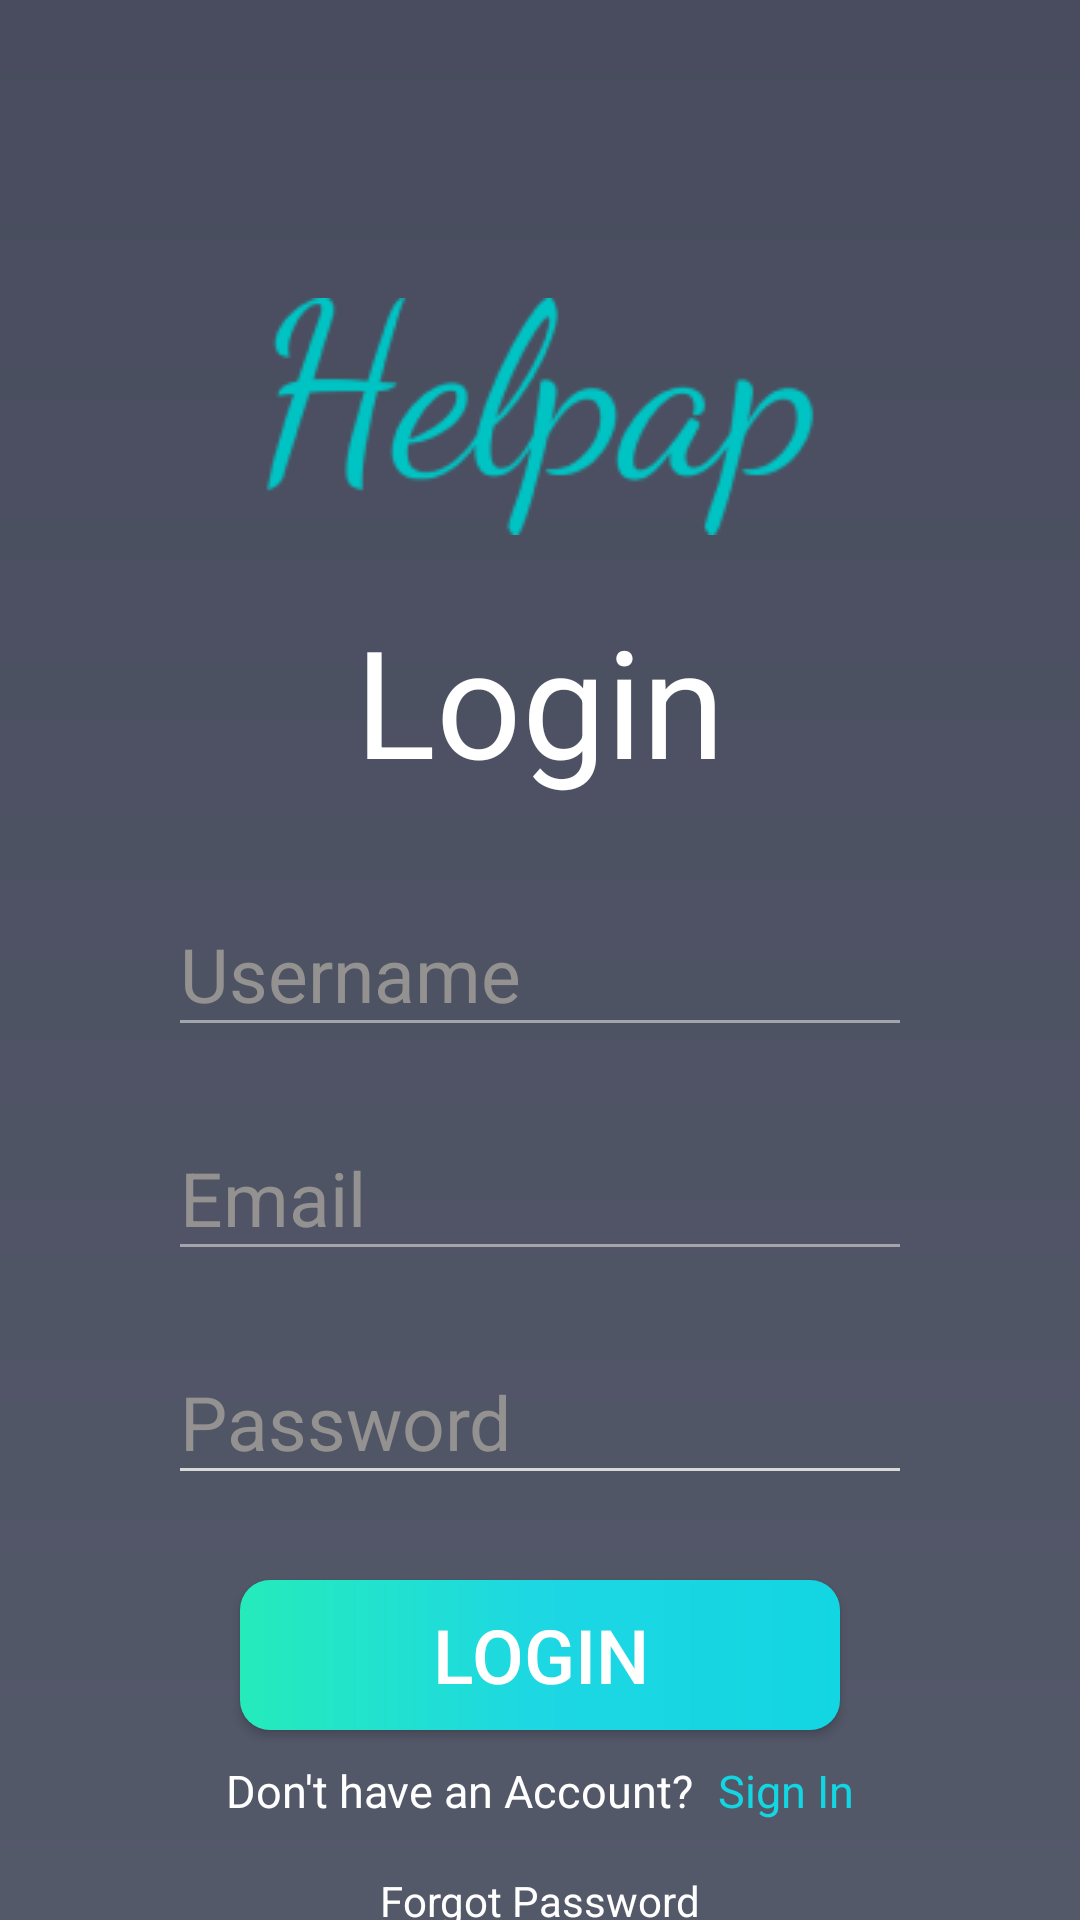

Write the Android layout XML for this screen, with the resource values it uses.
<!-- AndroidManifest.xml: application theme Theme.Helpap -->
<!-- res/layout/activity_login.xml -->
<?xml version="1.0" encoding="utf-8"?>
<RelativeLayout xmlns:android="http://schemas.android.com/apk/res/android"
    xmlns:app="http://schemas.android.com/apk/res-auto"
    xmlns:tools="http://schemas.android.com/tools"
    android:layout_width="match_parent"
    android:layout_height="match_parent"
    android:background="@drawable/loginback"
    tools:context=".LoginActivity">


    <TextView
        android:id="@+id/Login"
        android:layout_width="wrap_content"
        android:layout_height="wrap_content"
        android:text="Login"
        android:textColor="@color/white"
        android:layout_centerHorizontal="true"
        android:textSize="50sp"
        android:layout_marginTop="200dp"
        />

    <EditText
        android:id="@+id/username"
        android:layout_width="match_parent"
        android:layout_height="wrap_content"
        android:layout_below="@+id/Login"
        android:backgroundTint="#9CD9D9D9"
        style="@style/EditTextHint"
        android:layout_marginHorizontal="60dp"
        android:layout_marginTop="41dp"
        android:layout_centerHorizontal="true"
        android:hint="Username"
        android:textSize="25sp"
        android:background="@drawable/thickness"
        />


    <EditText
        android:id="@+id/email"
        style="@style/EditTextHint"
        android:layout_width="match_parent"
        android:layout_height="wrap_content"
        android:layout_below="@+id/username"
        android:layout_marginHorizontal="60dp"
        android:layout_marginTop="41dp"
        android:background="@drawable/thickness"
        android:backgroundTint="#9CD9D9D9"
        android:hint="Email"
        android:textSize="25sp" />

    <EditText
        android:id="@+id/Password"
        style="@style/EditTextHint"
        android:layout_width="match_parent"
        android:layout_height="wrap_content"
        android:layout_below="@+id/email"
        android:layout_marginHorizontal="60dp"
        android:layout_marginTop="41dp"
        android:background="@drawable/thickness"
        android:backgroundTint="#D9D9D9"
        android:hint="Password"
        android:textSize="25sp"

        />

    <Button
        android:id="@+id/buttonLog"
        android:layout_centerHorizontal="true"
        android:layout_width="match_parent"
        android:layout_height="50dp"
        android:layout_below="@+id/Password"
        android:layout_marginHorizontal="80dp"
        android:layout_marginTop="36dp"
        android:textColor="@color/white"
        android:textSize="25sp"
        android:background="@drawable/mybutton"
        android:text="login" />

    <LinearLayout
        android:id="@+id/sign"
        android:layout_width="wrap_content"
        android:layout_height="wrap_content"
        android:layout_below="@+id/buttonLog"
        android:layout_marginTop="10dp"
        android:layout_centerInParent="true"
        >

        <TextView

            android:layout_width="164dp"
            android:layout_height="wrap_content"
            android:textColor="@color/white"
            android:text="Don't have an Account?"
            android:textSize="15sp"


            />

        <TextView
            android:id="@+id/signinTxt"
            android:layout_width="wrap_content"
            android:layout_height="wrap_content"
            android:textColor="#12D6E2"
            android:text="Sign In"
            android:textSize="15sp" />

    </LinearLayout>

    <TextView
        android:id="@+id/forgotP"
        android:layout_width="wrap_content"
        android:layout_height="wrap_content"
        android:layout_below="@+id/sign"
        android:layout_centerHorizontal="true"
        android:layout_marginTop="17dp"
        android:textColor="@color/white"
        android:text="Forgot Password" />

    <ImageView
        android:id="@+id/imageView"
        android:layout_width="wrap_content"
        android:layout_height="wrap_content"
        android:layout_alignTop="@+id/Login"
        android:layout_centerHorizontal="true"
        android:layout_marginLeft="100dp"
        android:layout_marginTop="-101dp"
        app:srcCompat="@drawable/helpap" />
</RelativeLayout>
<!-- resources referenced by this layout -->
<resources>
  <!-- drawable helpap: png bitmap (drawable, 8988 bytes) -->
  <!-- drawable loginback (drawable) -->
  <?xml version="1.0" encoding="utf-8"?>
  <shape xmlns:android="http://schemas.android.com/apk/res/android">
  
      <gradient
          android:startColor="#484C5E"
          android:endColor="#54596A"
          android:angle="270"></gradient>
  
  </shape>
  <!-- drawable mybutton (drawable) -->
  <?xml version="1.0" encoding="utf-8"?>
  <shape xmlns:android="http://schemas.android.com/apk/res/android">
      <corners android:radius="10dp"></corners>
  
      <gradient
          android:startColor="#25EBBB"
          android:centerColor="#1DD7E3"
          android:endColor="#12D6E2"></gradient>
  
  </shape>
  <!-- drawable thickness (drawable) -->
  <?xml version="1.0" encoding="utf-8"?>
  <layer-list xmlns:android="http://schemas.android.com/apk/res/android">
      <item android:top="32dp" android:left="-8dp" android:right="-8dp">
          <shape
              android:thickness="10dp"
              android:shape="line"
  
              >
              <solid android:color="#FFFFFF"></solid>
              <stroke android:width="1dp"
                  ></stroke>
          </shape>
      </item>
  </layer-list>
  <style name="EditTextHint" parent="TextAppearance.AppCompat">
          <item name="colorAccent">#949191</item>
          <item name="android:textColorHint">#949191</item>
          <item name="colorControlNormal">#949191</item>
          <item name="colorControlActivated">#949191</item>
          <item name="colorControlHighlight">#949191</item>
      </style>
  <style name="Theme.Helpap" parent="Theme.AppCompat.DayNight.DarkActionBar">
          
          <item name="colorPrimary">@color/black</item>
          <item name="colorPrimaryVariant">@color/black</item>
          <item name="colorOnPrimary">@color/white</item>
          
          <item name="colorSecondary">@color/teal_200</item>
          <item name="colorSecondaryVariant">@color/teal_700</item>
          <item name="colorOnSecondary">@color/black</item>
          
          <item name="android:statusBarColor">?attr/colorPrimaryVariant</item>
          
  
      </style>
  <!-- not gathered from this repository: default colours our renderer supplied (Android Studio template values) -->
  <color name="teal_200">#FF03DAC5</color>
  <color name="teal_700">#FF018786</color>
  <color name="black">#FF000000</color>
  <color name="white">#FFFFFFFF</color>
</resources>
